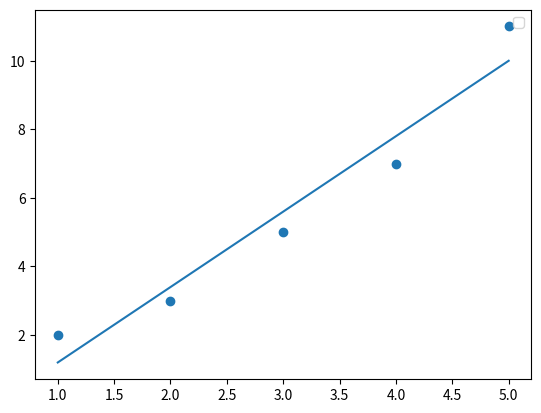

The script that saved this image:
import numpy as np
import matplotlib.pyplot as plt

x=np.array([1,2,3,4,5])
y=np.array([2,3,5,7,11])

plt.scatter(x,y)
m,b=np.polyfit(x,y,1)
plt.plot(x,m*x+b)
plt.legend()
plt.show()

# The program creates a scatter plot of the data points (x, y).
# It then fits a linear regression line to the data using np.polyfit.
# The fitted line is plotted over the scatter plot, showing the trend of the data.
